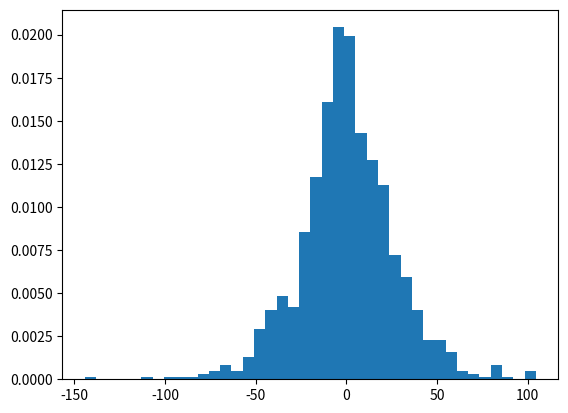

Reproduce this figure in Python.
# import numpy
import numpy as np
import matplotlib.pyplot as plt

# Using numpy.random.laplace() method
gfg = np.random.laplace(0.5, 12.45, 1000)
gfg1 = np.random.laplace(gfg, 12.45, 1000)

count, bins, ignored = plt.hist(gfg1, 40, density = True)
plt.show()
